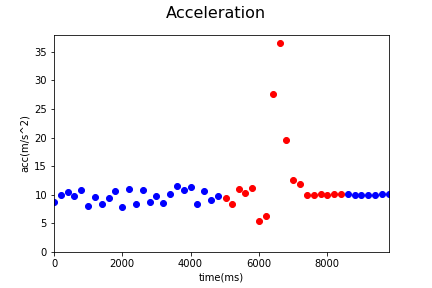

Data behind this chart, as committed beside it:
Acc_X, Acc_Y, Acc_Z, gyro_X, gyro_Y, gyro_Z, time, status, Acc
-0.62, -5.75, 6.58, -0.05, -0.16, -0.1, 1545103608491, 0, 8.76
0.85, -6.01, 7.89, -0.06, -0.11, 0.12, 1545103608691, 0, 9.955
0.11, -5.97, 8.66, 0.0, 0.1, -0.16, 1545103608891, 0, 10.52
-2.61, -5.85, 7.29, -0.03, 0.28, -0.26, 1545103609091, 0, 9.705
-1.27, -7.04, 8.09, -0.03, -0.09, 0.5, 1545103609291, 0, 10.8
-2.08, -5.03, 5.82, 0.0, 0.0, -0.14, 1545103609491, 0, 7.969
-1.41, -5.47, 7.7, 0.0, 0.07, -0.05, 1545103609691, 0, 9.55
-0.4, -4.6, 7.1, -0.09, -0.05, 0.32, 1545103609891, 0, 8.469
-0.73, -4.09, 8.41, 0.04, -0.06, -0.09, 1545103610091, 0, 9.38
-0.61, -5.86, 8.84, 0.0, 0.11, -0.09, 1545103610291, 0, 10.62
-1.8, -5.99, 4.79, 0.0, 0.11, -0.09, 1545103610492, 0, 7.878
-0.56, -5.58, 9.53, -0.02, 0.18, -0.1, 1545103610692, 0, 11.06
-0.75, -3.65, 7.5, -0.01, -0.06, 0.2, 1545103610892, 0, 8.375
-1.31, -4.71, 9.69, 0.12, 0.08, -0.02, 1545103611092, 0, 10.85
-1.63, -4.5, 7.21, -0.02, -0.02, 0.36, 1545103611292, 0, 8.654
-2.79, -6.21, 7.1, -0.02, -0.02, 0.36, 1545103611492, 0, 9.837
0.22, -5.48, 6.65, -0.15, -0.26, 0.15, 1545103611692, 0, 8.62
-1.44, -6.88, 7.25, 0.0, 0.0, -0.36, 1545103611892, 0, 10.1
-0.91, -4.57, 10.53, -0.01, 0.14, -0.31, 1545103612092, 0, 11.51
0.62, -3.08, 10.34, 0.07, 0.07, -0.21, 1545103612292, 0, 10.81
-2.82, -6.52, 8.88, 0.0, -0.05, 0.07, 1545103612492, 0, 11.37
-0.02, -6.17, 5.66, -0.07, -0.21, 0.23, 1545103612692, 0, 8.373
-0.94, -4.69, 9.5, 0.04, -0.03, -0.12, 1545103612894, 0, 10.64
-1.9, -4.65, 7.6, 0.04, -0.03, -0.12, 1545103613092, 0, 9.11
-0.81, -5.57, 8.11, -0.08, -0.05, 0.03, 1545103613292, 0, 9.872
-1.35, -6.13, 7.16, -0.05, -0.1, 0.2, 1545103613527, 1, 9.522
-2.6, -5.09, 6.2, -0.05, -0.1, 0.2, 1545103613692, 1, 8.433
-0.87, -6.17, 9.06, 0.04, -0.01, -0.14, 1545103613901, 1, 11
-0.6, -4.7, 9.16, 0.03, -0.15, -0.24, 1545103614102, 1, 10.31
-0.5, -5.64, 9.65, -0.01, -0.39, 0.47, 1545103614302, 1, 11.19
-1.78, -0.51, 5.03, -0.02, -0.73, -1.33, 1545103614502, 1, 5.36
-2.3, 0.72, 5.8, 0.04, -1.35, -2.54, 1545103614702, 1, 6.281
-26.09, 0.01, -9.01, 0.43, 2.48, -6.19, 1545103614902, 1, 27.6
-25.15, 3.82, -26.13, 0.43, 2.48, -6.19, 1545103615102, 1, 36.47
16.96, 8.93, -3.68, -0.53, 1.6, -4.33, 1545103615302, 1, 19.52
4.58, 11.02, -3.77, -0.24, 0.17, 0.75, 1545103615501, 1, 12.52
6.0, 10.27, -0.11, 0.02, -0.02, 0.0, 1545103615701, 1, 11.89
4.94, 8.68, 0.02, 0.0, 0.0, 0.01, 1545103615901, 1, 9.987
4.92, 8.6, 0.41, 0.01, 0.0, 0.01, 1545103616101, 1, 9.916
4.89, 8.8, 0.3, 0.0, 0.0, 0.0, 1545103616301, 1, 10.07
4.86, 8.77, 0.39, 0.0, 0.0, 0.0, 1545103616501, 1, 10.03
4.87, 8.81, 0.36, 0.0, 0.0, 0.0, 1545103616701, 1, 10.07
4.91, 8.82, 0.36, 0.0, 0.0, 0.0, 1545103616901, 1, 10.1
4.89, 8.81, 0.36, 0.0, 0.0, 0.0, 1545103617101, 0, 10.08
4.75, 8.68, 0.28, 0.0, 0.0, 0.0, 1545103617301, 0, 9.899
4.82, 8.76, 0.37, 0.0, 0.0, 0.0, 1545103617501, 0, 10.01
4.78, 8.72, 0.33, 0.0, 0.0, 0.0, 1545103617701, 0, 9.95
4.86, 8.77, 0.32, 0.0, 0.0, 0.0, 1545103617901, 0, 10.03
4.88, 8.78, 0.34, 0.0, 0.0, 0.0, 1545103618101, 0, 10.05
4.92, 8.78, 0.36, 0.0, 0.0, 0.0, 1545103618301, 0, 10.07
